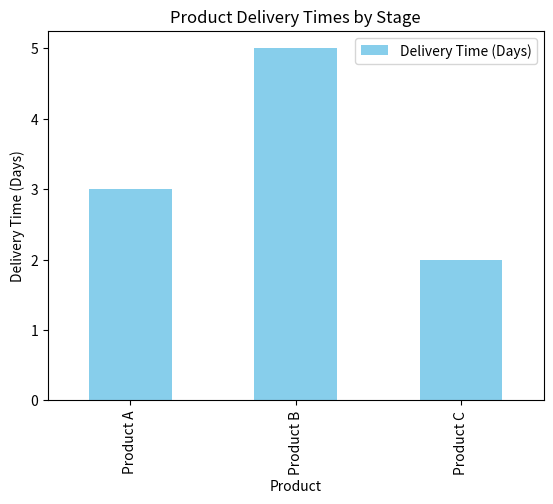

Generate this figure with matplotlib:

import pandas as pd
import matplotlib.pyplot as plt

# Simulated Data Extraction
def extract_data():
    data = {
        "Product": ["Product A", "Product B", "Product C"],
        "Stage": ["Warehouse", "Transit", "Store"],
        "Delivery Time (Days)": [3, 5, 2]
    }
    return pd.DataFrame(data)

# Transforming Data
def transform_data(df):
    df["Status"] = ["On Time", "Delayed", "On Time"]
    return df

# Visualizing Data
def visualize_data(df):
    df.plot(x="Product", y="Delivery Time (Days)", kind="bar", color="skyblue")
    plt.title("Product Delivery Times by Stage")
    plt.ylabel("Delivery Time (Days)")
    plt.show()

if __name__ == "__main__":
    data = extract_data()
    transformed_data = transform_data(data)
    visualize_data(transformed_data)
